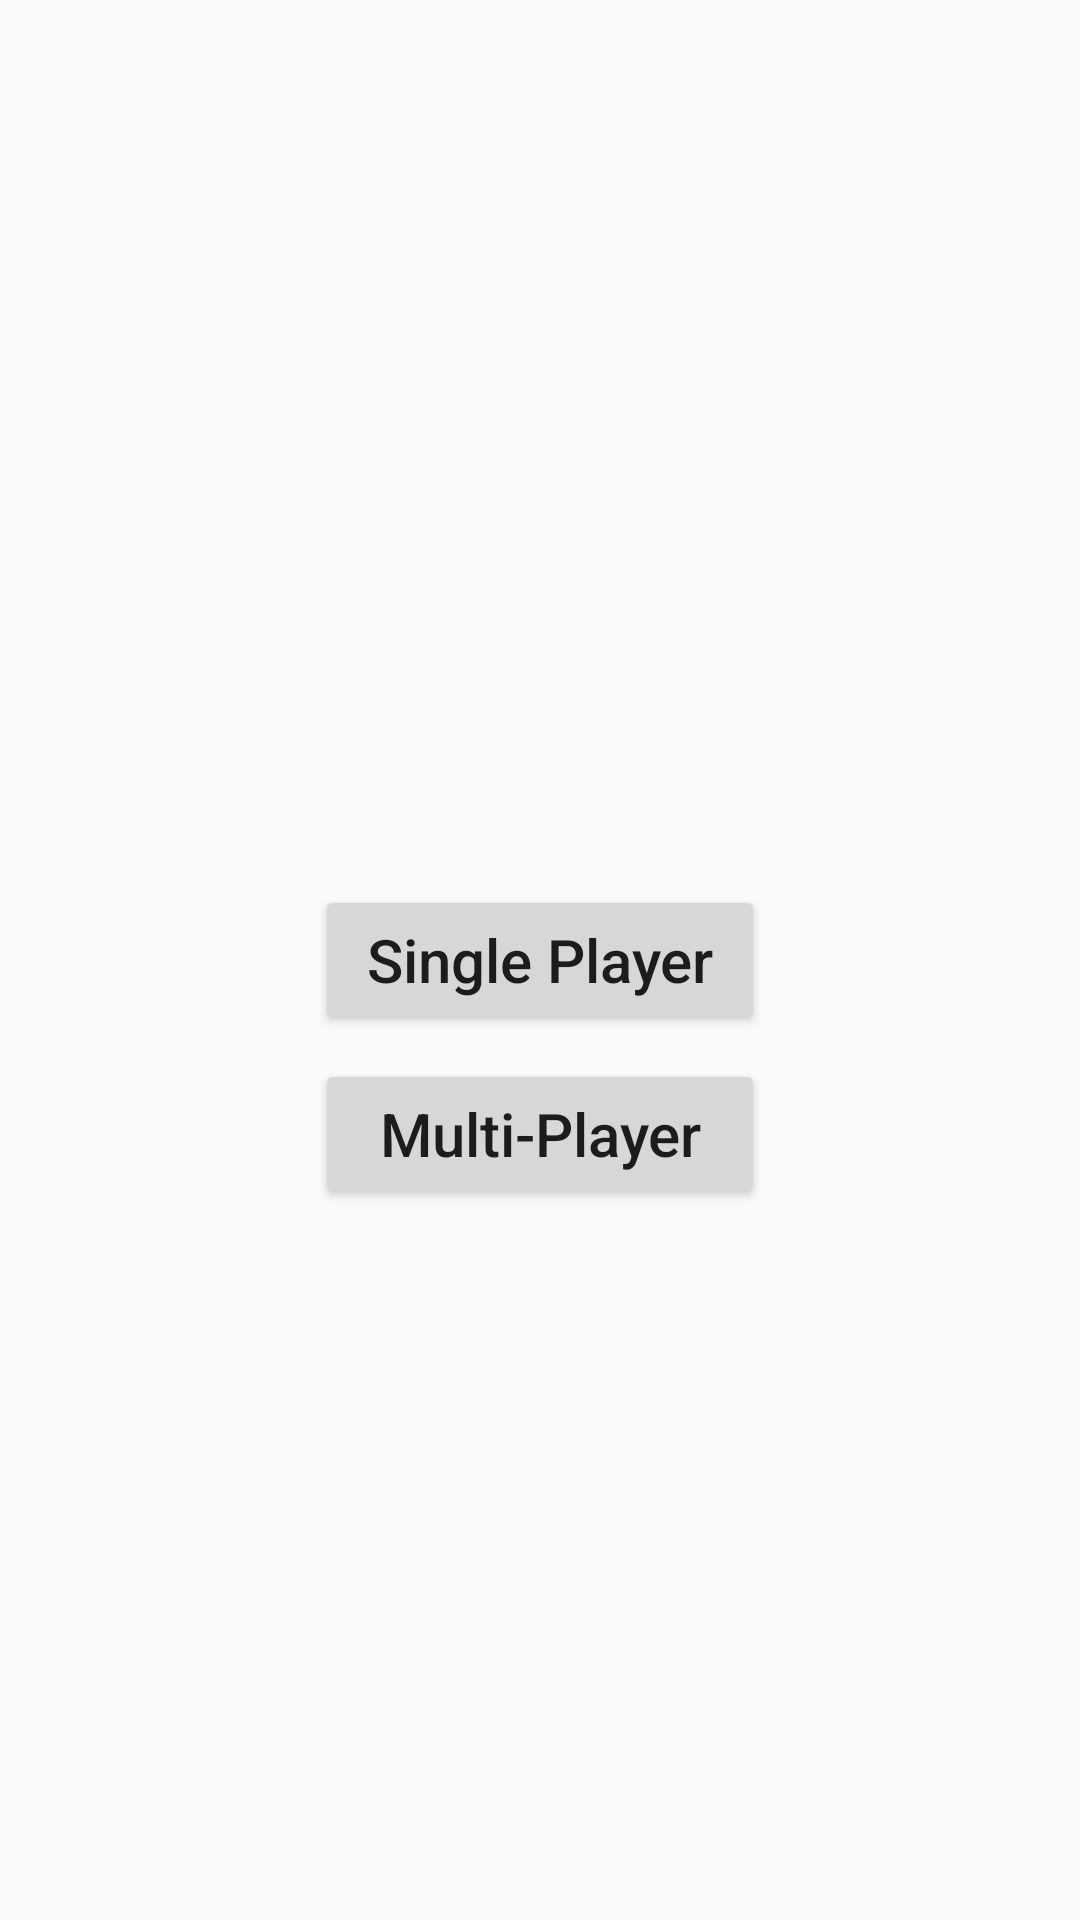

Here is an Android app screen rendered from its layout file. Give the layout XML and the strings, colors and styles it references.
<!-- AndroidManifest.xml: activity theme AppTheme -->
<!-- res/layout/activity_main.xml -->
<?xml version="1.0" encoding="utf-8"?>
<RelativeLayout xmlns:android="http://schemas.android.com/apk/res/android"
    xmlns:tools="http://schemas.android.com/tools"
    android:layout_width="match_parent"
    android:layout_height="match_parent"
    android:paddingBottom="@dimen/activity_vertical_margin"
    android:paddingLeft="@dimen/activity_horizontal_margin"
    android:paddingRight="@dimen/activity_horizontal_margin"
    android:paddingTop="@dimen/activity_vertical_margin"
    tools:context="harshvasoya.gameofcards.MainActivity">


    <Button
        android:layout_width="150dp"
        android:layout_height="50dp"
        android:text="Single Player"
        android:textAllCaps="false"
        android:textSize="20sp"
        android:id="@+id/btn_play"
        android:layout_centerVertical="true"
        android:layout_centerHorizontal="true" />

    <Button
        android:layout_width="150dp"
        android:layout_height="50dp"
        android:layout_below="@+id/btn_play"
        android:layout_marginTop="8dp"
        android:text="Multi-Player"
        android:textAllCaps="false"
        android:textSize="20sp"
        android:id="@+id/btn_play2"
        android:layout_centerVertical="true"
        android:layout_centerHorizontal="true" />

</RelativeLayout>
<!-- resources referenced by this layout -->
<resources>
  <style name="AppTheme" parent="Theme.AppCompat.Light.DarkActionBar">
          
          <item name="colorPrimary">@color/colorPrimary</item>
          <item name="colorPrimaryDark">@color/colorPrimaryDark</item>
          <item name="colorAccent">@color/colorAccent</item>
      </style>
  <color name="colorPrimary">#3F51B5</color>
  <color name="colorPrimaryDark">#303F9F</color>
  <color name="colorAccent">#FF4081</color>
</resources>
